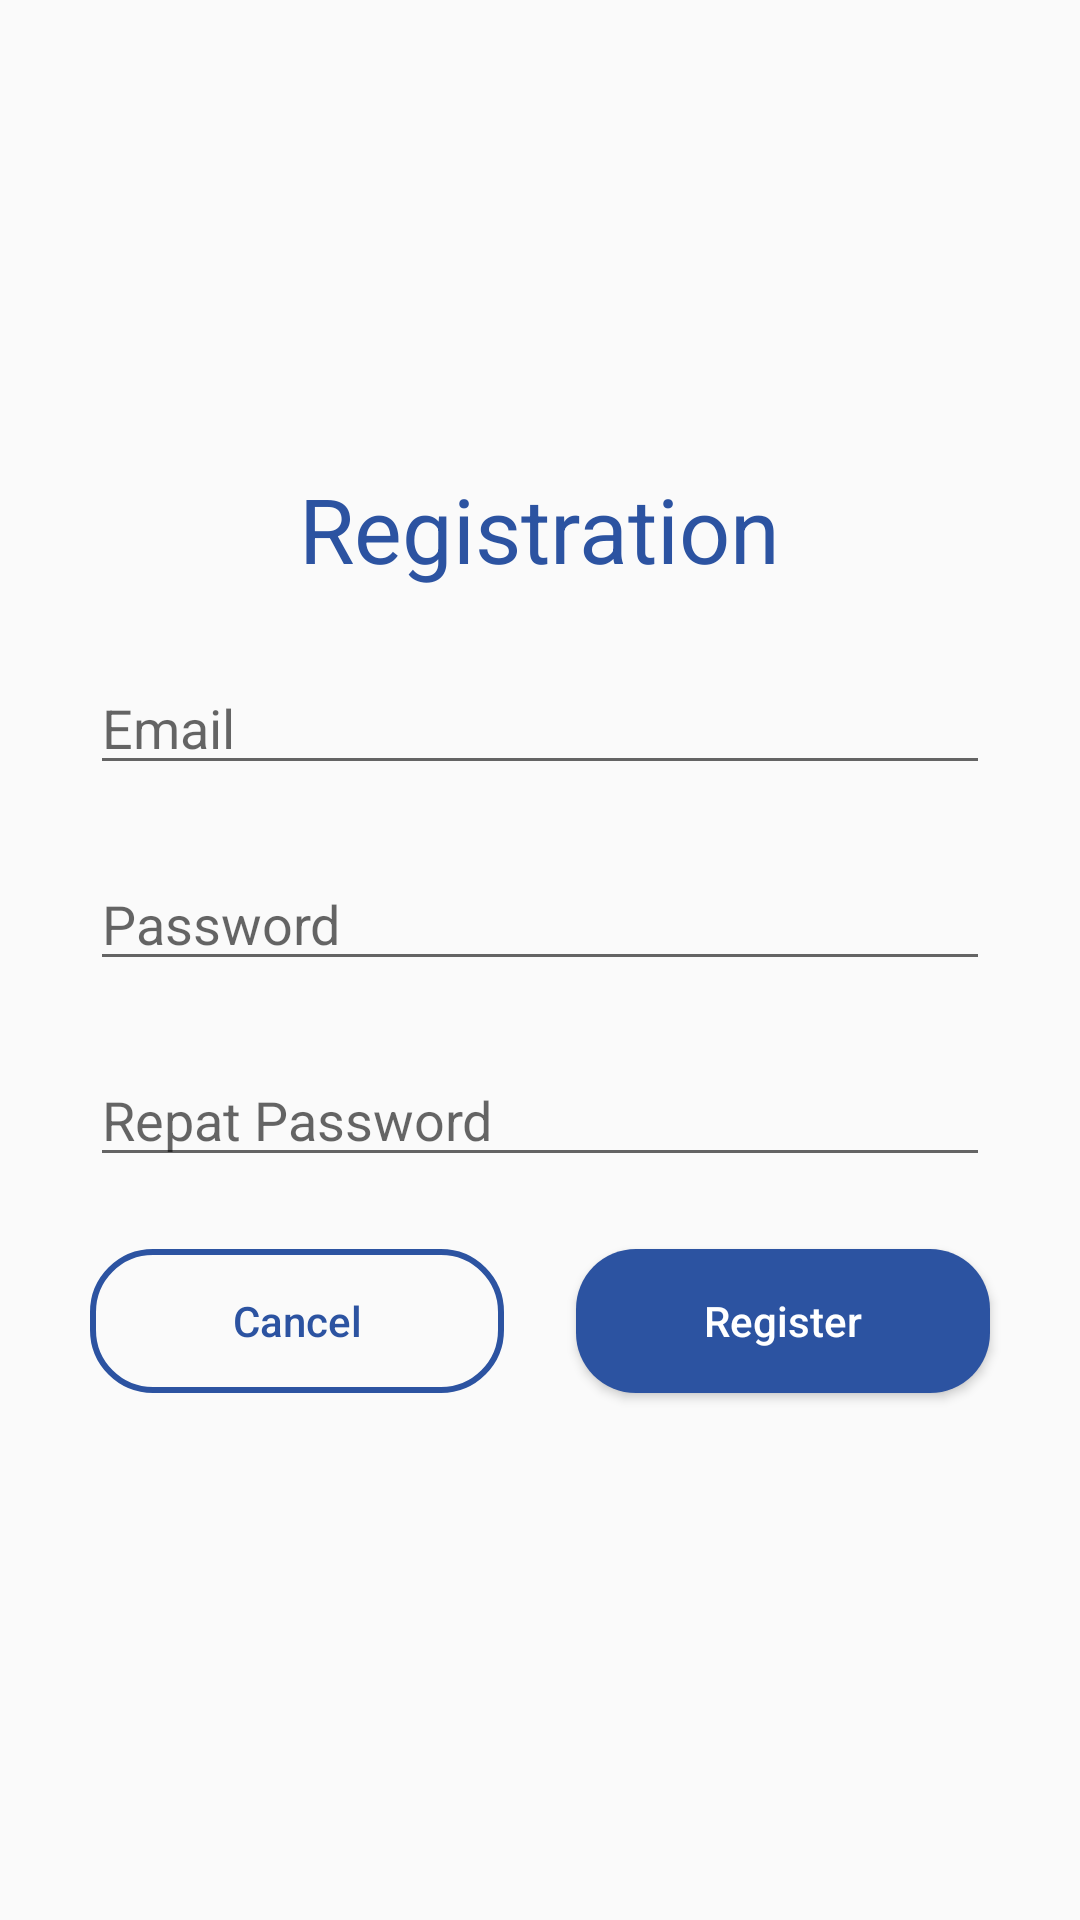

Android layout source for this screen:
<!-- AndroidManifest.xml: application theme Theme.Koplast -->
<!-- res/layout/activity_register.xml -->
<?xml version="1.0" encoding="utf-8"?>
<androidx.constraintlayout.widget.ConstraintLayout xmlns:android="http://schemas.android.com/apk/res/android"
    xmlns:app="http://schemas.android.com/apk/res-auto"
    xmlns:tools="http://schemas.android.com/tools"
    android:id="@+id/main"
    android:layout_width="match_parent"
    android:layout_height="match_parent"
    tools:context=".Register">

    <EditText
        android:id="@+id/etPasswordRegistration1"
        android:layout_width="300dp"
        android:layout_height="wrap_content"
        android:layout_marginTop="24dp"
        android:ems="10"
        android:hint="Password"
        android:inputType="textPassword"
        app:layout_constraintEnd_toEndOf="parent"
        app:layout_constraintStart_toStartOf="parent"
        app:layout_constraintTop_toBottomOf="@+id/etEmailRegistration" />

    <Button
        android:id="@+id/btnRegisterRegistration"
        android:layout_width="0dp"
        android:layout_height="wrap_content"
        android:layout_marginTop="24dp"
        android:background="@drawable/btn_design"
        android:text="Register"
        android:textAllCaps="false"
        android:textColor="@color/white"
        app:layout_constraintEnd_toEndOf="@+id/etPasswordRegistration2"
        app:layout_constraintStart_toEndOf="@+id/btnCancelRegistration"
        app:layout_constraintTop_toBottomOf="@+id/etPasswordRegistration2" />

    <Button
        android:id="@+id/btnCancelRegistration"
        android:layout_width="0dp"
        android:layout_height="wrap_content"
        android:layout_marginTop="24dp"
        android:layout_marginEnd="24dp"
        android:background="@drawable/btn_design_register"
        android:text="Cancel"
        android:textAllCaps="false"
        android:textColor="#2C53A1"
        app:layout_constraintEnd_toStartOf="@+id/btnRegisterRegistration"
        app:layout_constraintStart_toStartOf="@+id/etPasswordRegistration2"
        app:layout_constraintTop_toBottomOf="@+id/etPasswordRegistration2" />

    <EditText
        android:id="@+id/etEmailRegistration"
        android:layout_width="300dp"
        android:layout_height="wrap_content"
        android:layout_marginTop="24dp"
        android:ems="10"
        android:hint="Email"
        android:inputType="textEmailAddress"
        app:layout_constraintEnd_toEndOf="parent"
        app:layout_constraintStart_toStartOf="parent"
        app:layout_constraintTop_toBottomOf="@+id/tvRegistrationHeading" />

    <TextView
        android:id="@+id/tvRegistrationHeading"
        android:layout_width="wrap_content"
        android:layout_height="wrap_content"
        android:text="Registration"
        android:textColor="#2C53A1"
        android:textSize="30sp"
        app:layout_constraintBottom_toBottomOf="parent"
        app:layout_constraintEnd_toEndOf="parent"
        app:layout_constraintStart_toStartOf="parent"
        app:layout_constraintTop_toTopOf="parent"
        app:layout_constraintVertical_bias="0.26" />

    <EditText
        android:id="@+id/etPasswordRegistration2"
        android:layout_width="300dp"
        android:layout_height="wrap_content"
        android:layout_marginTop="24dp"
        android:ems="10"
        android:hint="Repat Password"
        android:inputType="textPassword"
        app:layout_constraintEnd_toEndOf="parent"
        app:layout_constraintStart_toStartOf="parent"
        app:layout_constraintTop_toBottomOf="@+id/etPasswordRegistration1" />

</androidx.constraintlayout.widget.ConstraintLayout>
<!-- resources referenced by this layout -->
<resources>
  <!-- drawable btn_design (drawable) -->
  <?xml version="1.0" encoding="utf-8"?>
  <shape xmlns:android="http://schemas.android.com/apk/res/android">
      <solid android:color="#2C53A1"/>
      <corners android:radius="20dp"/>
  </shape>
  <!-- drawable btn_design_register (drawable) -->
  <?xml version="1.0" encoding="utf-8"?>
  <shape xmlns:android="http://schemas.android.com/apk/res/android">
      <stroke android:width="2dp" android:color="#2C53A1"/>
      <corners android:radius="20dp"/>
  </shape>
  <style name="Theme.Koplast" parent="Base.Theme.Koplast" />
  <style name="Base.Theme.Koplast" parent="Theme.AppCompat.Light.NoActionBar">
          
          
      </style>
  <!-- not gathered from this repository: default colours our renderer supplied (Android Studio template values) -->
  <color name="white">#FFFFFFFF</color>
</resources>
